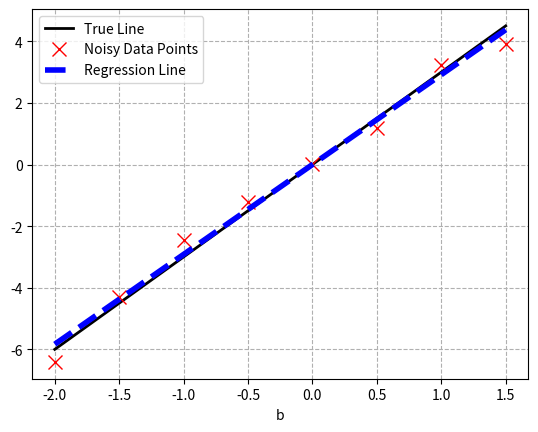

Reproduce this figure in Python.
#!/usr/bin/env python3
"""
module which contains the first part of least squares regression section
and contains a nice introduction to what least squares regression is.
linear regression is basically a way of find the estimate value of a variable
given one more variables. matematically, we start with:
Ax = b our goal is find the solution for x. so the first step is decompose A in their singular values
such that A = U S VT. now we can rewrite the equation in terms of the SVD of A such that:
U S VT x = b. we multiply by UT and V in both sides of the equation and by S^-1 such that:
V S^-1 UT U S VT x = V S^-1 UT b -> (UT U = I, S^-1 S = I, V VT = I) -> x = V S^-1 UT b
because we're using the economy SVD, the values are approximations and x is xtilde.
"""
import matplotlib.pyplot as plt
import numpy as np

# before use a model, a common practice is to test it in some task
# that we know the answer in order to se how good the model is
x = 3 # True slope
a = np.arange(-2, 2, .50).reshape(-1, 1)
b = a * x + np.random.randn(*a.shape) # adding noise to simulate normal data variance

plt.plot(a, a * x, color='k', linewidth=2, label='True Line')
plt.plot(a, b, 'x', color='r', markersize=10, label='Noisy Data Points')

U, S, VT = np.linalg.svd(a, full_matrices=False)
xtilde = VT.T @ np.linalg.inv(np.diag(S)) @ U.T @ b

plt.plot(a, a * xtilde, '--', color='b', linewidth=4, label='Regression Line')
plt.xlabel('a')
plt.xlabel('b')
plt.grid(linestyle='--')
plt.legend()
plt.show()
